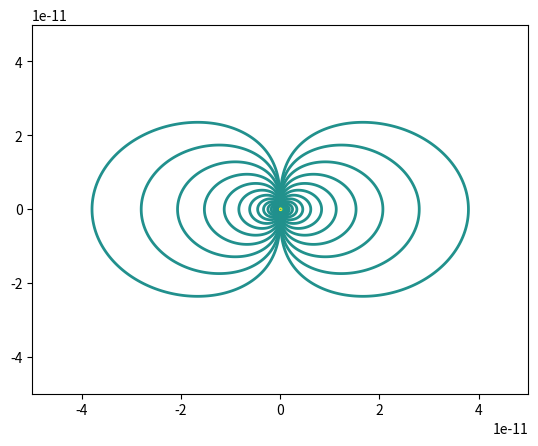

Here is the Python script that generated this plot:
import numpy as np
import matplotlib.pyplot as plt

#Dipole charge (C), permittivity of free space(F.m-1)
q , eps0 = 1.602e-19, 8.854e-12
#Dipole +q, -q distance(m) and a convenient combination of parameters.
d = 1.e-12
k = 1/4/np.pi/eps0*q*d

#Casterian axis system with origin at the dipole (m)
X = np.linspace(-5e-11, 5e-11, 1000)
Y =  X.copy()
X, Y = np.meshgrid(X,Y)

#Dipole electrostatic potential (V), using point dipole approximation
phi = k*X/ np.hypot(X,Y)**3

fig , ax = plt.subplots()
#Draw contours at value of phi given by levels
levels = np.array([10**pw for pw in np.linspace(0,5,20)])
levels = sorted(list(-levels)+ list(levels))
#Monochrome plot of potential
ax.contour(X, Y , phi, levels = levels, linewidths = 2)
plt.show()
